The GitHub repository Chuukwudi/Gym_ER contains a labelled image folder "Image_data" with 9 categories: ab trainer, Hitmill X, recumbent exercise bike, rowing machine, step climber, thread mill, upright bike, Versa Climber, weight tree. Examples follow, each with its label.

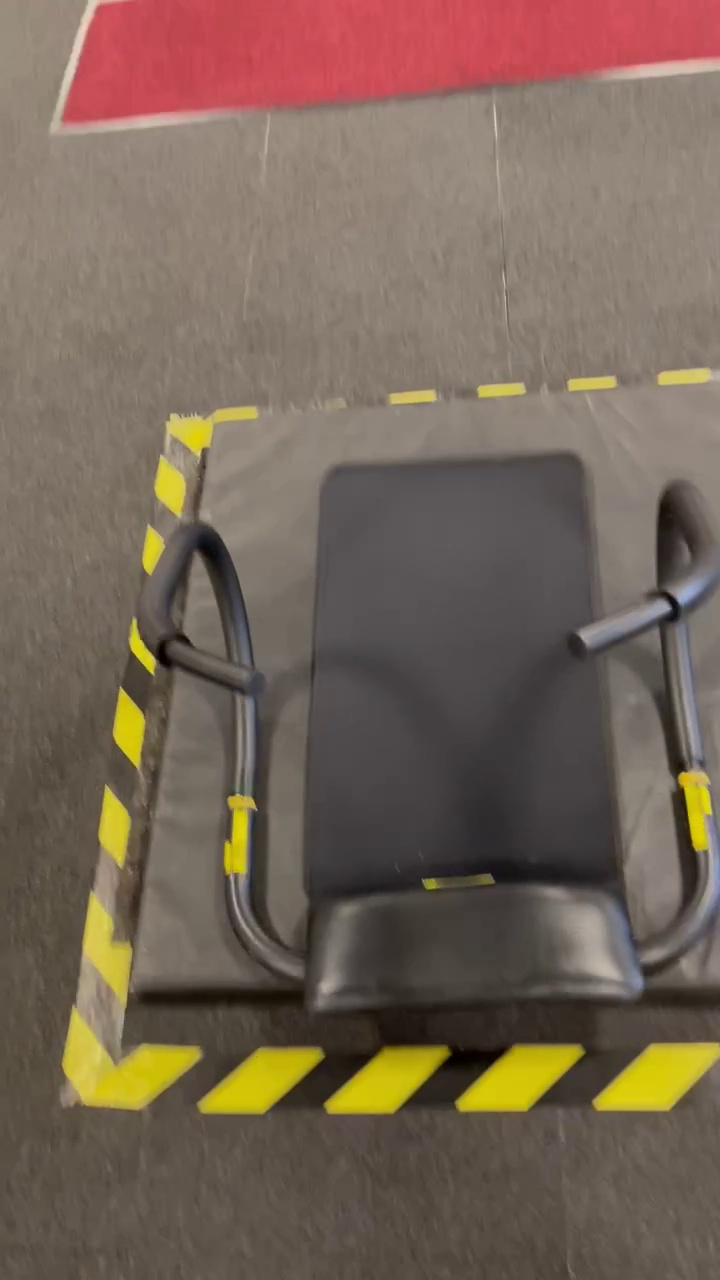
Label: ab trainer

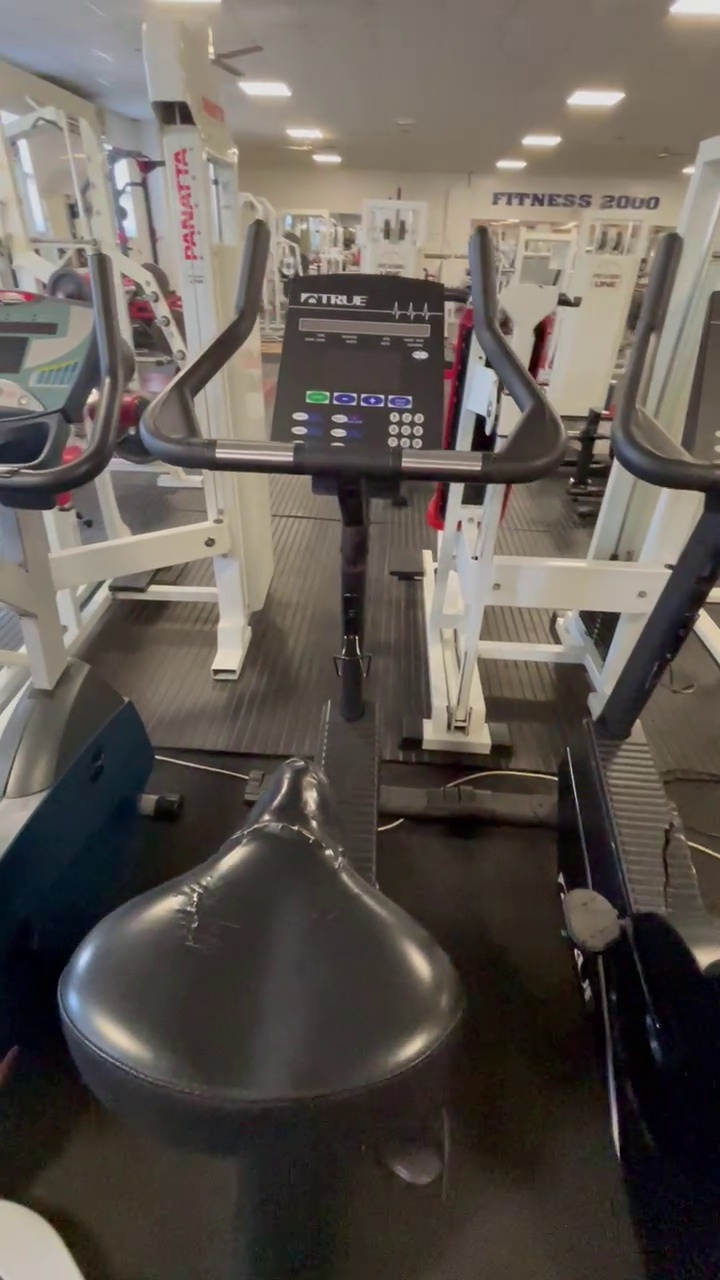
Label: upright bike

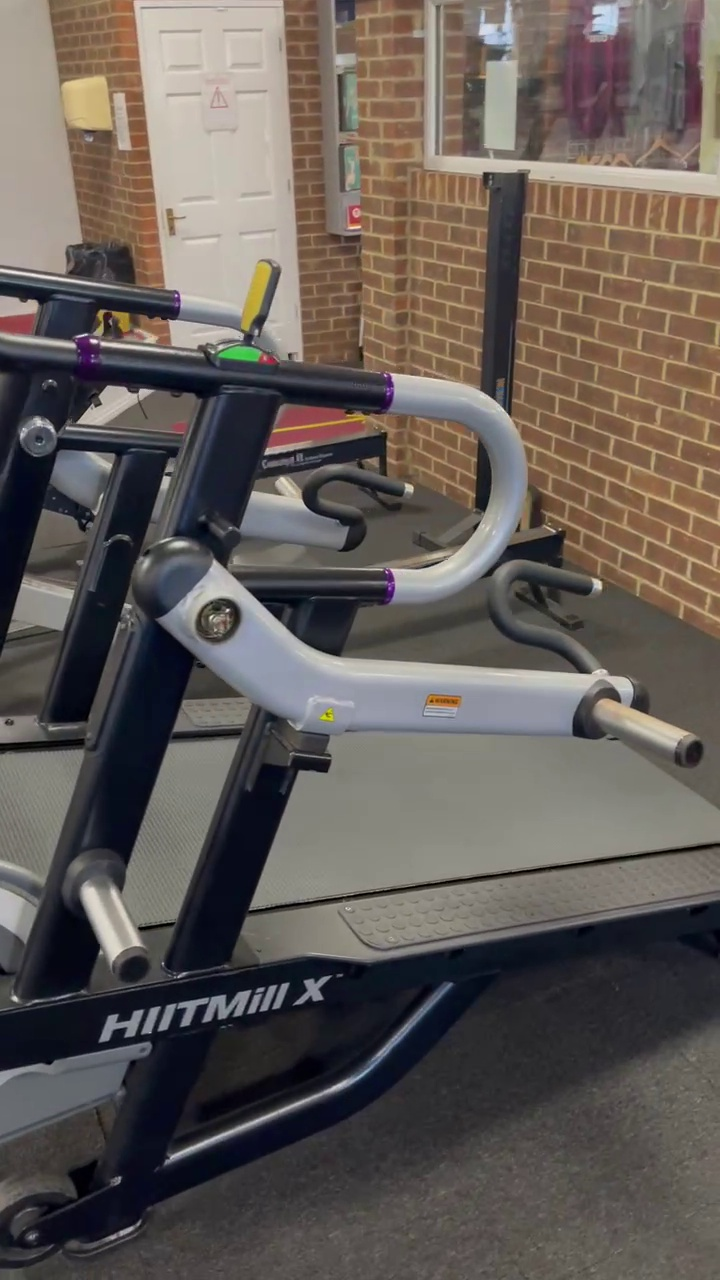
Label: Hitmill X

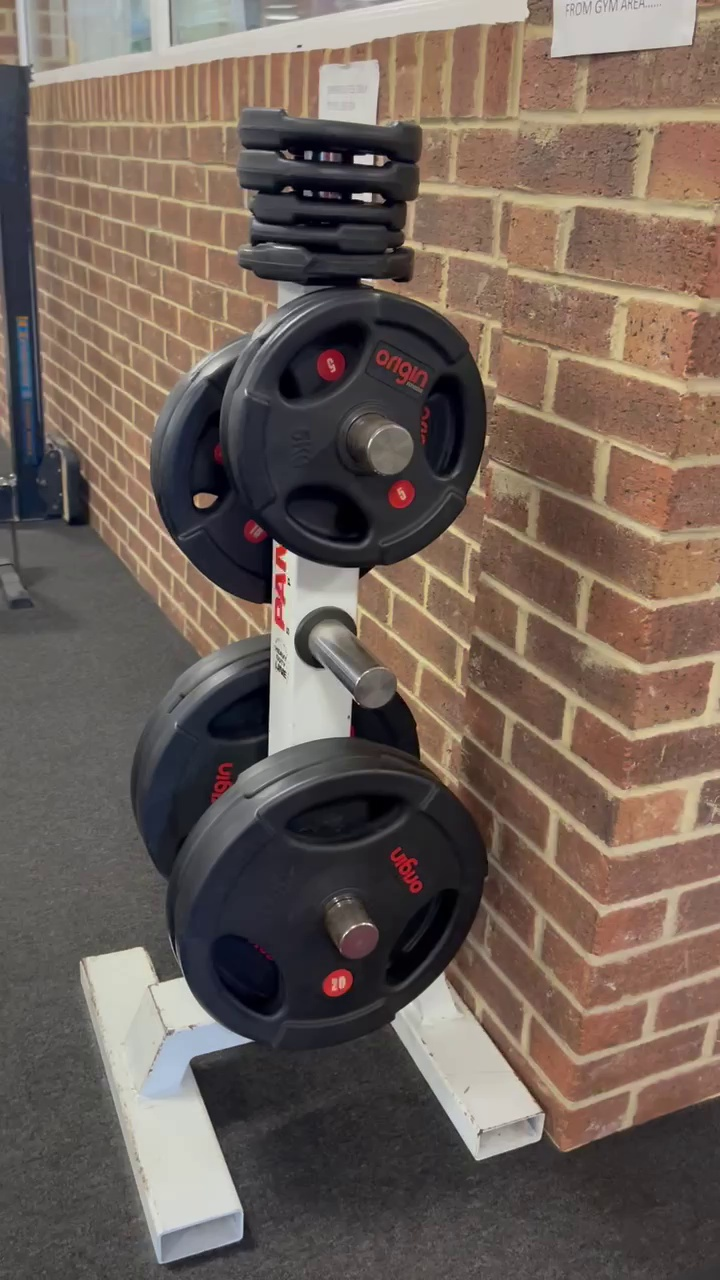
Label: weight tree

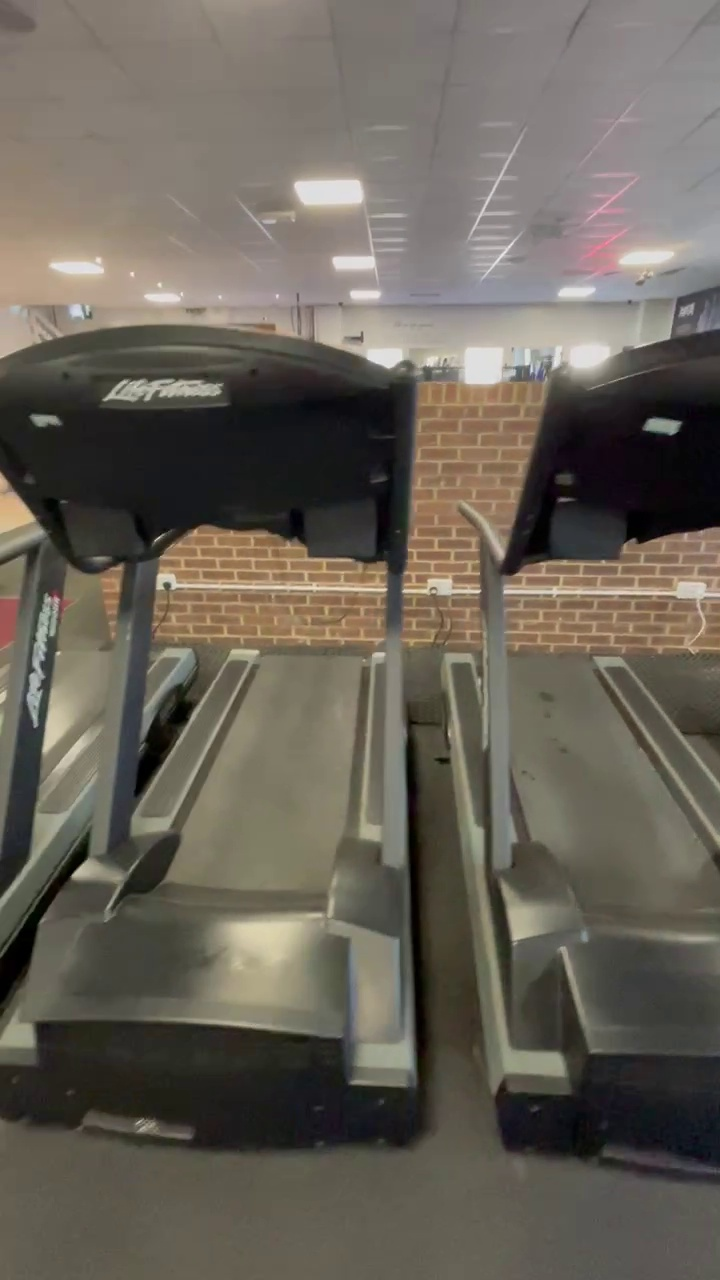
Label: thread mill

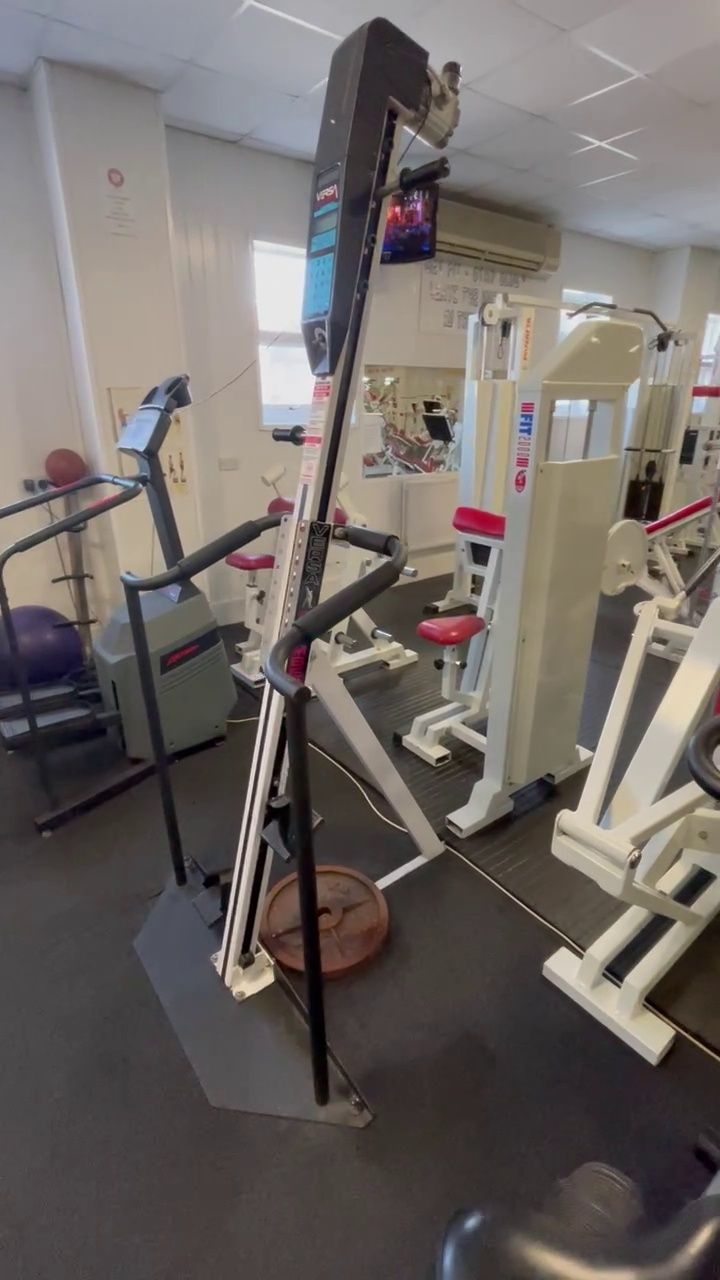
Label: Versa Climber
